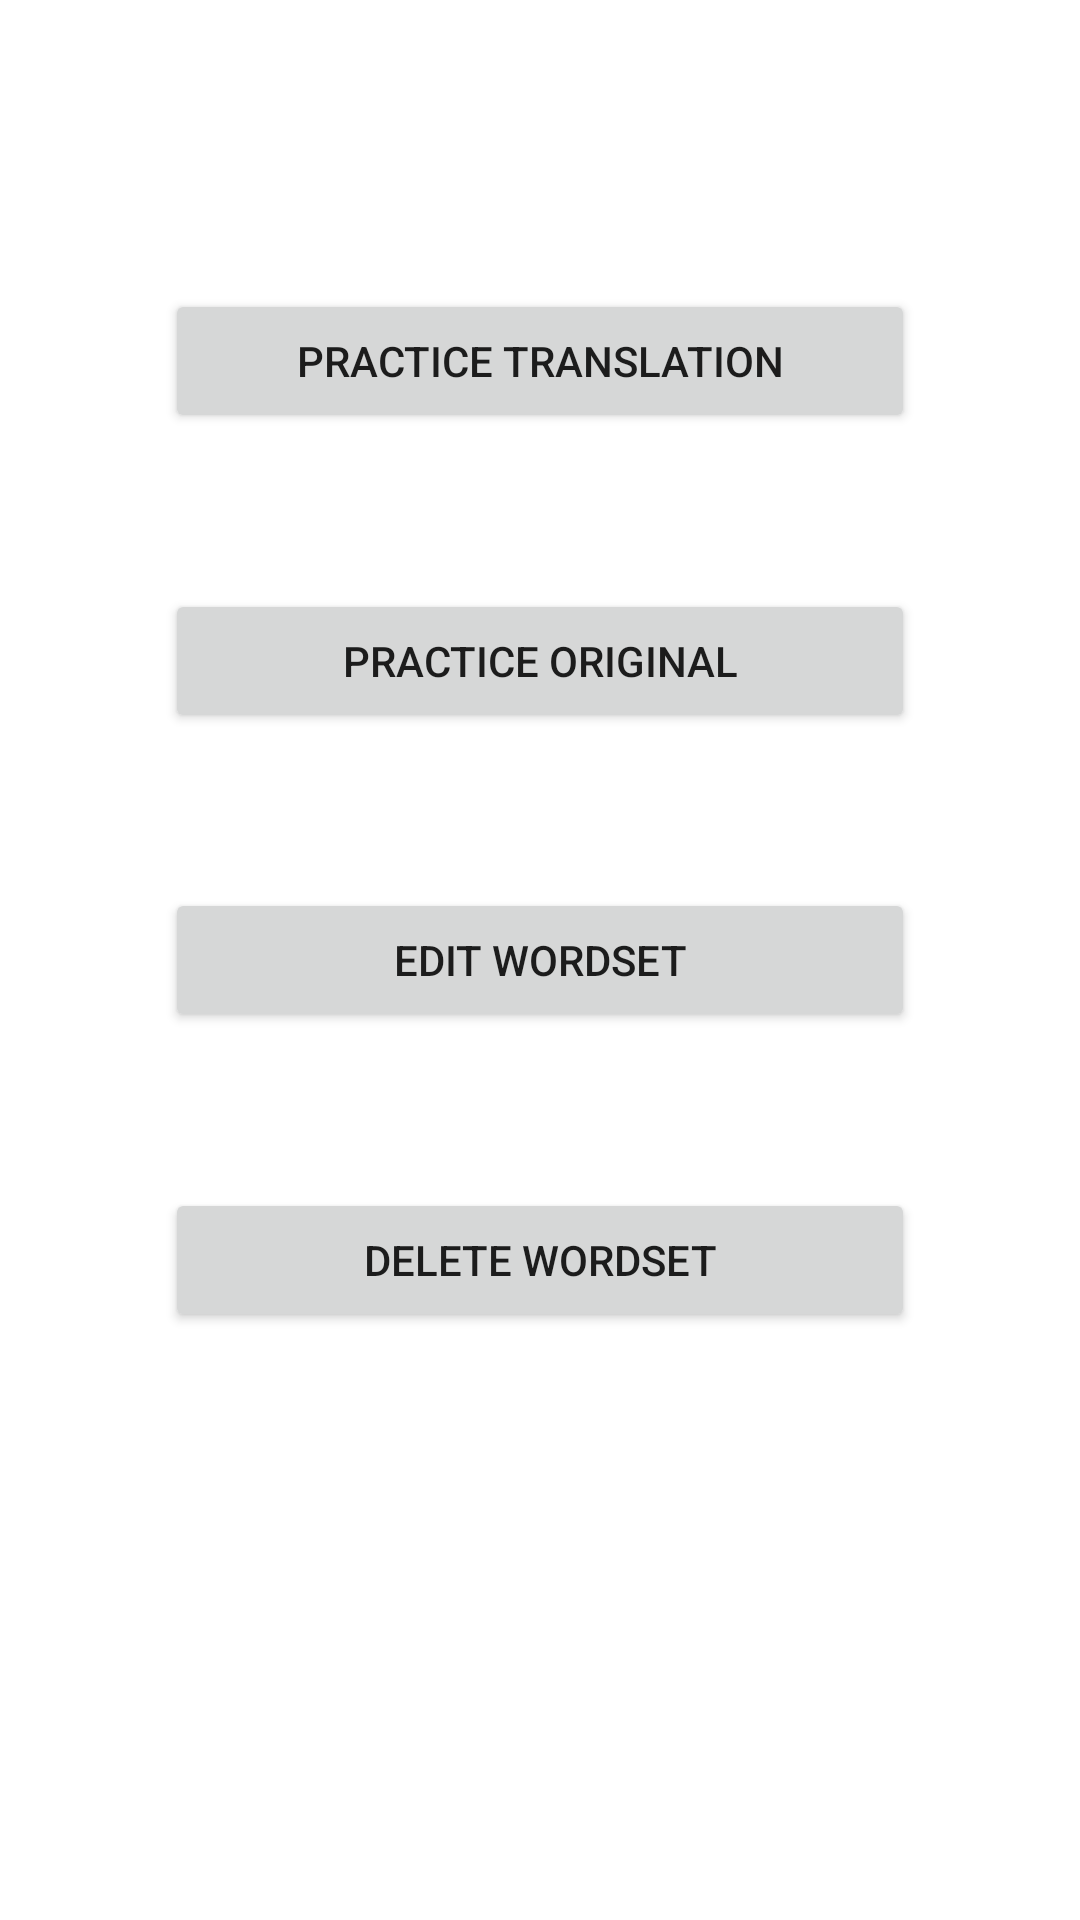

This screen was rendered from an Android layout file. Write that file and the resources it references.
<!-- AndroidManifest.xml: application theme Theme.OrdApp -->
<!-- res/layout/activity_choose_file_mode.xml -->
<?xml version="1.0" encoding="utf-8"?>
<androidx.constraintlayout.widget.ConstraintLayout xmlns:android="http://schemas.android.com/apk/res/android"
    xmlns:app="http://schemas.android.com/apk/res-auto"
    xmlns:tools="http://schemas.android.com/tools"
    android:id="@+id/main"
    android:layout_width="match_parent"
    android:layout_height="match_parent"
    tools:context=".ChooseFileMode">

    <Button
        android:id="@+id/PracticeTranslation"
        android:layout_width="250dp"
        android:layout_height="wrap_content"
        android:text="Practice translation"
        app:layout_constraintTop_toTopOf="parent"
        app:layout_constraintBottom_toBottomOf="parent"
        app:layout_constraintStart_toStartOf="parent"
        app:layout_constraintEnd_toEndOf="parent"
        android:layout_marginTop="-400dp" />

    <Button
        android:id="@+id/PracticeOriginal"
        android:layout_width="250dp"
        android:layout_height="wrap_content"
        android:text="Practice original"
        app:layout_constraintTop_toTopOf="parent"
        app:layout_constraintBottom_toBottomOf="parent"
        app:layout_constraintStart_toStartOf="parent"
        app:layout_constraintEnd_toEndOf="parent"
        android:layout_marginTop="-200dp" />

    <Button
        android:id="@+id/EditWordSet"
        android:layout_width="250dp"
        android:layout_height="wrap_content"
        android:text="Edit wordset"
        app:layout_constraintTop_toTopOf="parent"
        app:layout_constraintBottom_toBottomOf="parent"
        app:layout_constraintStart_toStartOf="parent"
        app:layout_constraintEnd_toEndOf="parent"
        android:layout_marginTop="0dp" />

    <Button
        android:id="@+id/DeleteWordSet"
        android:layout_width="250dp"
        android:layout_height="wrap_content"
        android:text="Delete wordset"
        app:layout_constraintTop_toTopOf="parent"
        app:layout_constraintBottom_toBottomOf="parent"
        app:layout_constraintStart_toStartOf="parent"
        app:layout_constraintEnd_toEndOf="parent"
        android:layout_marginTop="200dp" />
</androidx.constraintlayout.widget.ConstraintLayout>
<!-- resources referenced by this layout -->
<resources>
  <style name="Theme.OrdApp" parent="Theme.MaterialComponents.DayNight.DarkActionBar">
          
          <item name="colorPrimary">@color/purple_500</item>
          <item name="colorPrimaryVariant">@color/purple_700</item>
          <item name="colorOnPrimary">@color/white</item>
          
          <item name="colorSecondary">@color/teal_200</item>
          <item name="colorSecondaryVariant">@color/teal_700</item>
          <item name="colorOnSecondary">@color/black</item>
          
          <item name="android:statusBarColor">?attr/colorPrimaryVariant</item>
          
      </style>
  <!-- not gathered from this repository: default colours our renderer supplied (Android Studio template values) -->
  <color name="purple_500">#FF6200EE</color>
  <color name="purple_700">#FF3700B3</color>
  <color name="teal_200">#FF03DAC5</color>
  <color name="teal_700">#FF018786</color>
  <color name="black">#FF000000</color>
  <color name="white">#FFFFFFFF</color>
</resources>
